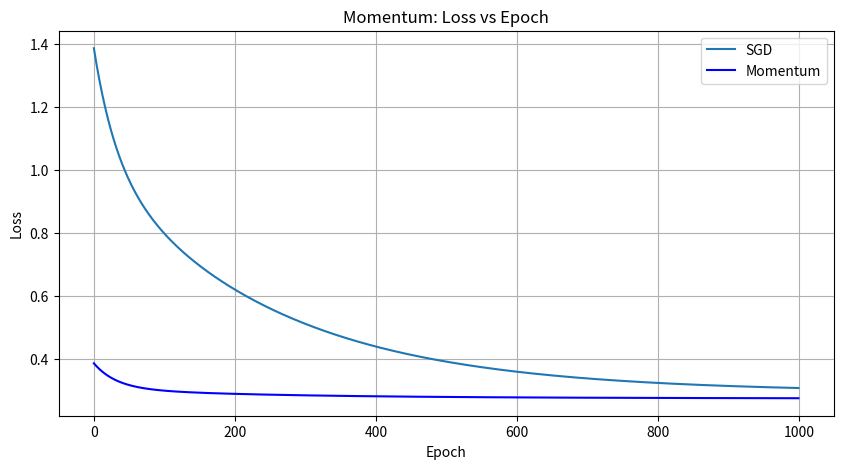
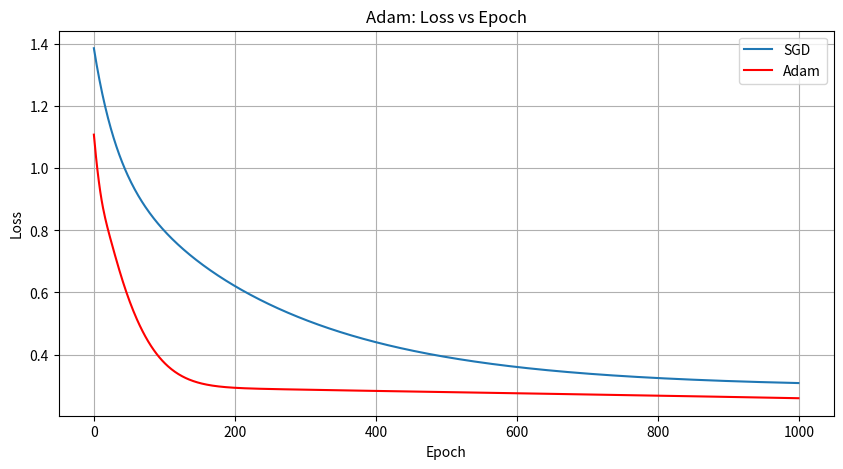

These figures' Python source, in order:
import numpy as np
import matplotlib.pyplot as plt

# Define the linear regression model
class LinearRegression:
    def __init__(self):
        self.w = None
    
    def forward(self, X):
        return np.dot(X, self.w)
    
    def compute_loss(self, y_pred, y_true):
        return np.mean((y_pred - y_true) ** 2)
    
    def backward(self, X, y_pred, y_true):
        gradient = np.dot(X.T, y_pred - y_true) / len(X)
        return gradient

# Baseline SGD
def sgd_update(model, gradient, learning_rate):
    model.w -= learning_rate * gradient

# Momentum update
def momentum_update(model, gradient, learning_rate, momentum, velocity):
    velocity = momentum * velocity - learning_rate * gradient
    model.w += velocity

# Adam update
def adam_update(model, gradient, learning_rate, beta1, beta2, epsilon, m, v, t):
    m = beta1 * m + (1 - beta1) * gradient
    v = beta2 * v + (1 - beta2) * (gradient ** 2)
    m_hat = m / (1 - beta1 ** t)
    v_hat = v / (1 - beta2 ** t)
    model.w -= (learning_rate / (np.sqrt(v_hat) + epsilon)) * m_hat
    return m, v

# Define the training data generation function
def create_toy_data(func, sample_size, std, domain=None):
    if domain is None:
        domain = [0, 1]
    x = np.linspace(domain[0], domain[1], sample_size)
    np.random.shuffle(x)
    y = func(x) + np.random.normal(scale=std, size=x.shape)
    return x, y

def sinusoidal(x):
    return np.sin(2 * np.pi * x)

# Generate training data
x_train, y_train = create_toy_data(sinusoidal, 10, 0.25)

# Transform input data to polynomial features
X_train = np.column_stack((x_train**0, x_train**1, x_train**2, x_train**3))
input_dim = X_train.shape[1]

# Define hyperparameters
learning_rate = 0.01
momentum = 0.9
beta1 = 0.9
beta2 = 0.999
epsilon = 1e-8
epochs = 1000

# Initialize linear regression model for Baseline SGD
model_sgd = LinearRegression()
model_sgd.w = np.random.randn(input_dim)  # Initialize weights randomly

# Initialize linear regression model for Momentum
model_momentum = LinearRegression()
model_momentum.w = np.random.randn(input_dim)  # Initialize weights randomly
velocity = 0

# Initialize linear regression model for Adam
model_adam = LinearRegression()
model_adam.w = np.random.randn(input_dim)  # Initialize weights randomly
m = 0
v = 0

# Training loop for Baseline SGD
loss_history_sgd = []
for epoch in range(epochs):
    y_pred_epoch = model_sgd.forward(X_train)
    loss_epoch = model_sgd.compute_loss(y_pred_epoch, y_train)
    loss_history_sgd.append(loss_epoch)
    gradient = model_sgd.backward(X_train, y_pred_epoch, y_train)
    sgd_update(model_sgd, gradient, learning_rate)

# Training loop for Momentum
loss_history_momentum = []
for epoch in range(epochs):
    y_pred_epoch = model_momentum.forward(X_train)
    loss_epoch = model_momentum.compute_loss(y_pred_epoch, y_train)
    loss_history_momentum.append(loss_epoch)
    gradient = model_momentum.backward(X_train, y_pred_epoch, y_train)
    momentum_update(model_momentum, gradient, learning_rate, momentum, velocity)

# Training loop for Adam
loss_history_adam = []
for epoch in range(epochs):
    y_pred_epoch = model_adam.forward(X_train)
    loss_epoch = model_adam.compute_loss(y_pred_epoch, y_train)
    loss_history_adam.append(loss_epoch)
    gradient = model_adam.backward(X_train, y_pred_epoch, y_train)
    m, v = adam_update(model_adam, gradient, learning_rate, beta1, beta2, epsilon, m, v, epoch + 1)


# Plot loss versus epoch for Momentum
plt.figure(figsize=(10, 5))
plt.plot(loss_history_sgd, label='SGD')
plt.plot(loss_history_momentum, label='Momentum', color='blue')
plt.xlabel('Epoch')
plt.ylabel('Loss')
plt.title('Momentum: Loss vs Epoch')
plt.legend()
plt.grid(True)
plt.show()

# Plot loss versus epoch for Adam
plt.figure(figsize=(10, 5))
plt.plot(loss_history_sgd, label='SGD')
plt.plot(loss_history_adam, label='Adam', color='red')
plt.xlabel('Epoch')
plt.ylabel('Loss')
plt.title('Adam: Loss vs Epoch')
plt.legend()
plt.grid(True)
plt.show()
